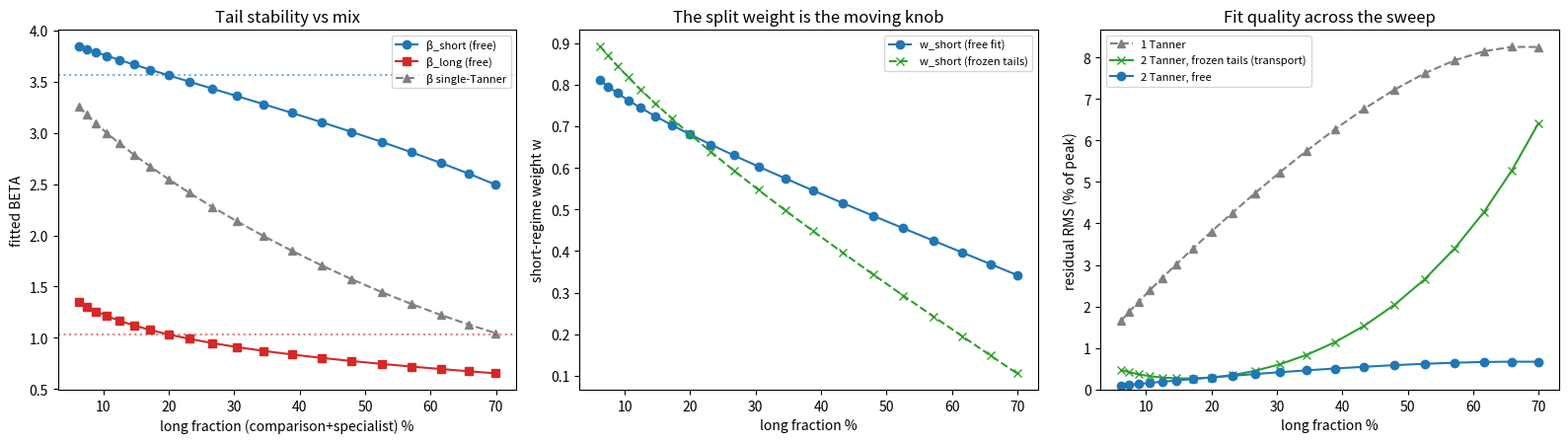

This chart was generated by the following Python code:
"""
Mix-sweep transportability test for the 2-regime (short+long) retail kernel.

Fixed P, fixed 4 ground-truth component tails (BETA 4/2/1/0.5). We tilt the
trip-rate mix from local-heavy to comparison-heavy and ask:

  (A) Free 2-Tanner fit: do the two regime tails (BETA_short, BETA_long) stay
      stable while only the split weight w moves?  -> if so, the tails are the
      transportable primitives and w is the per-town knob.
  (B) TRANSPORT TEST: freeze BETA_short/BETA_long at their baseline-mix values
      and re-fit ONLY w for each new mix. How well does that fit the aggregate
      TLD across the whole sweep?  -> this is exactly "carry the two kernels
      between towns, recalibrate only the local/comparison split fraction."
  Compared against the single-Tanner (one BETA) baseline.

x-axis = the long fraction (comparison+specialist share of trips).
"""

import numpy as np
from scipy.optimize import least_squares
import matplotlib
matplotlib.use("Agg")
import matplotlib.pyplot as plt

P0 = 3.0
BASE_RATES = np.array([0.50, 0.30, 0.15, 0.05])   # conv, weekly, comparison, specialist
BETAS = np.array([4.0, 2.0, 1.0, 0.5])            # fixed component tails
T_ANALYSIS = 30.0
t_grid = np.linspace(1e-3, T_ANALYSIS, 4000)


def tanner(t, B, P=P0):
    u = np.asarray(t, float) / P
    with np.errstate(divide="ignore", invalid="ignore"):
        out = np.power(u, B) * np.exp(B * (1.0 - u))
    return np.nan_to_num(out, nan=0.0)


def tld_shape(t, B):
    return t * tanner(t, B)


def norm_density(y):
    a = np.trapz(y, t_grid)
    return y / a if a > 0 else y


COMP = [norm_density(tld_shape(t_grid, B)) for B in BETAS]   # normalised type TLDs


def aggregate(rates):
    agg = np.zeros_like(t_grid)
    for r, d in zip(rates, COMP):
        agg += r * d
    return norm_density(agg)


def p90_of(density):
    cdf = np.cumsum(density) * (t_grid[1] - t_grid[0])
    cdf /= cdf[-1]
    return np.interp(0.9, cdf, t_grid)


def tilt_rates(theta):
    """Geometric tilt: rate_k ∝ base_k * exp(theta*k). theta>0 -> longer mix."""
    k = np.arange(4)
    w = BASE_RATES * np.exp(theta * k)
    return w / w.sum()


def two_density(w, Bs, Bl):
    return w * norm_density(tld_shape(t_grid, Bs)) + \
           (1 - w) * norm_density(tld_shape(t_grid, Bl))


def fit_two_free(agg):
    best = None
    for w0 in (0.5, 0.7, 0.85):
        for Bs0, Bl0 in ((4.0, 0.8), (3.0, 1.0), (5.0, 0.5)):
            f = least_squares(lambda th: two_density(*th) - agg,
                              x0=[w0, Bs0, Bl0],
                              bounds=([0.0, 0.5, 0.1], [1.0, 8.0, 8.0]))
            if best is None or f.cost < best.cost:
                best = f
    w, Bs, Bl = best.x
    if Bs < Bl:
        w, Bs, Bl = 1 - w, Bl, Bs
    return w, Bs, Bl


def fit_one(agg):
    f = least_squares(lambda th: norm_density(tld_shape(t_grid, th[0])) - agg,
                      x0=[2.0], bounds=([0.2], [8.0]))
    return f.x[0]


def rms(density, agg):
    return np.sqrt(np.mean((density - agg) ** 2)) / agg.max() * 100


# ---- baseline (theta=0) frozen tails for the transport test ---------------
agg0 = aggregate(tilt_rates(0.0))
w0, Bs_fix, Bl_fix = fit_two_free(agg0)
print(f"baseline frozen tails:  BETA_short={Bs_fix:.3f}  BETA_long={Bl_fix:.3f}  "
      f"(w={w0:.3f})\n")


# ---- sweep -----------------------------------------------------------------
thetas = np.linspace(-0.7, 1.2, 20)
rows = []
for th in thetas:
    rates = tilt_rates(th)
    long_frac = rates[2] + rates[3]
    agg = aggregate(rates)

    w_f, Bs_f, Bl_f = fit_two_free(agg)
    rms2_free = rms(two_density(w_f, Bs_f, Bl_f), agg)

    # transport test: tails frozen at baseline, refit only w
    fw = least_squares(lambda th_: two_density(th_[0], Bs_fix, Bl_fix) - agg,
                       x0=[0.6], bounds=([0.0], [1.0]))
    w_t = fw.x[0]
    rms2_frozen = rms(two_density(w_t, Bs_fix, Bl_fix), agg)

    B1 = fit_one(agg)
    rms1 = rms(norm_density(tld_shape(t_grid, B1)), agg)

    rows.append(dict(theta=th, long_frac=long_frac, p90=p90_of(agg),
                     w_free=w_f, Bs=Bs_f, Bl=Bl_f, rms2_free=rms2_free,
                     w_frozen=w_t, rms2_frozen=rms2_frozen, B1=B1, rms1=rms1))

lf = np.array([r["long_frac"] for r in rows])

print(f"{'long%':>6} {'p90':>5} | {'free: w':>7} {'Bs':>5} {'Bl':>5} {'rms%':>5} "
      f"| {'froz w':>6} {'rms%':>5} | {'1T B':>5} {'rms%':>5}")
for r in rows:
    print(f"{r['long_frac']*100:6.1f} {r['p90']:5.1f} | "
          f"{r['w_free']:7.3f} {r['Bs']:5.2f} {r['Bl']:5.2f} {r['rms2_free']:5.2f} | "
          f"{r['w_frozen']:6.3f} {r['rms2_frozen']:5.2f} | "
          f"{r['B1']:5.2f} {r['rms1']:5.2f}")

Bs_arr = np.array([r["Bs"] for r in rows])
Bl_arr = np.array([r["Bl"] for r in rows])
print(f"\nfree tail stability over the sweep:")
print(f"  BETA_short: {Bs_arr.min():.2f}–{Bs_arr.max():.2f} "
      f"(spread {Bs_arr.max()-Bs_arr.min():.2f})")
print(f"  BETA_long : {Bl_arr.min():.2f}–{Bl_arr.max():.2f} "
      f"(spread {Bl_arr.max()-Bl_arr.min():.2f})")
print(f"  w_free    : {min(r['w_free'] for r in rows):.2f}–"
      f"{max(r['w_free'] for r in rows):.2f}")
print(f"\ntransport-test (frozen tails, refit w only) RMS: "
      f"{min(r['rms2_frozen'] for r in rows):.2f}–"
      f"{max(r['rms2_frozen'] for r in rows):.2f}%")
print(f"single-Tanner RMS over sweep: "
      f"{min(r['rms1'] for r in rows):.2f}–{max(r['rms1'] for r in rows):.2f}%")


# ---- plot ------------------------------------------------------------------
fig, axes = plt.subplots(1, 3, figsize=(16, 4.6))

ax = axes[0]
ax.plot(lf * 100, Bs_arr, "o-", color="C0", label="β_short (free)")
ax.plot(lf * 100, Bl_arr, "s-", color="C3", label="β_long (free)")
ax.plot(lf * 100, [r["B1"] for r in rows], "^--", color="0.5",
        label="β single-Tanner")
ax.axhline(Bs_fix, color="C0", ls=":", alpha=0.6)
ax.axhline(Bl_fix, color="C3", ls=":", alpha=0.6)
ax.set_xlabel("long fraction (comparison+specialist) %")
ax.set_ylabel("fitted BETA"); ax.set_title("Tail stability vs mix")
ax.legend(fontsize=8)

ax = axes[1]
ax.plot(lf * 100, [r["w_free"] for r in rows], "o-", color="C0",
        label="w_short (free fit)")
ax.plot(lf * 100, [r["w_frozen"] for r in rows], "x--", color="C2",
        label="w_short (frozen tails)")
ax.set_xlabel("long fraction %"); ax.set_ylabel("short-regime weight w")
ax.set_title("The split weight is the moving knob"); ax.legend(fontsize=8)

ax = axes[2]
ax.plot(lf * 100, [r["rms1"] for r in rows], "^--", color="0.5",
        label="1 Tanner")
ax.plot(lf * 100, [r["rms2_frozen"] for r in rows], "x-", color="C2",
        label="2 Tanner, frozen tails (transport)")
ax.plot(lf * 100, [r["rms2_free"] for r in rows], "o-", color="C0",
        label="2 Tanner, free")
ax.set_xlabel("long fraction %"); ax.set_ylabel("residual RMS (% of peak)")
ax.set_title("Fit quality across the sweep"); ax.legend(fontsize=8)
ax.set_ylim(bottom=0)

fig.tight_layout()
fig.savefig("tld_mix_sweep.png", dpi=120)
print("\nplot -> tld_mix_sweep.png")
